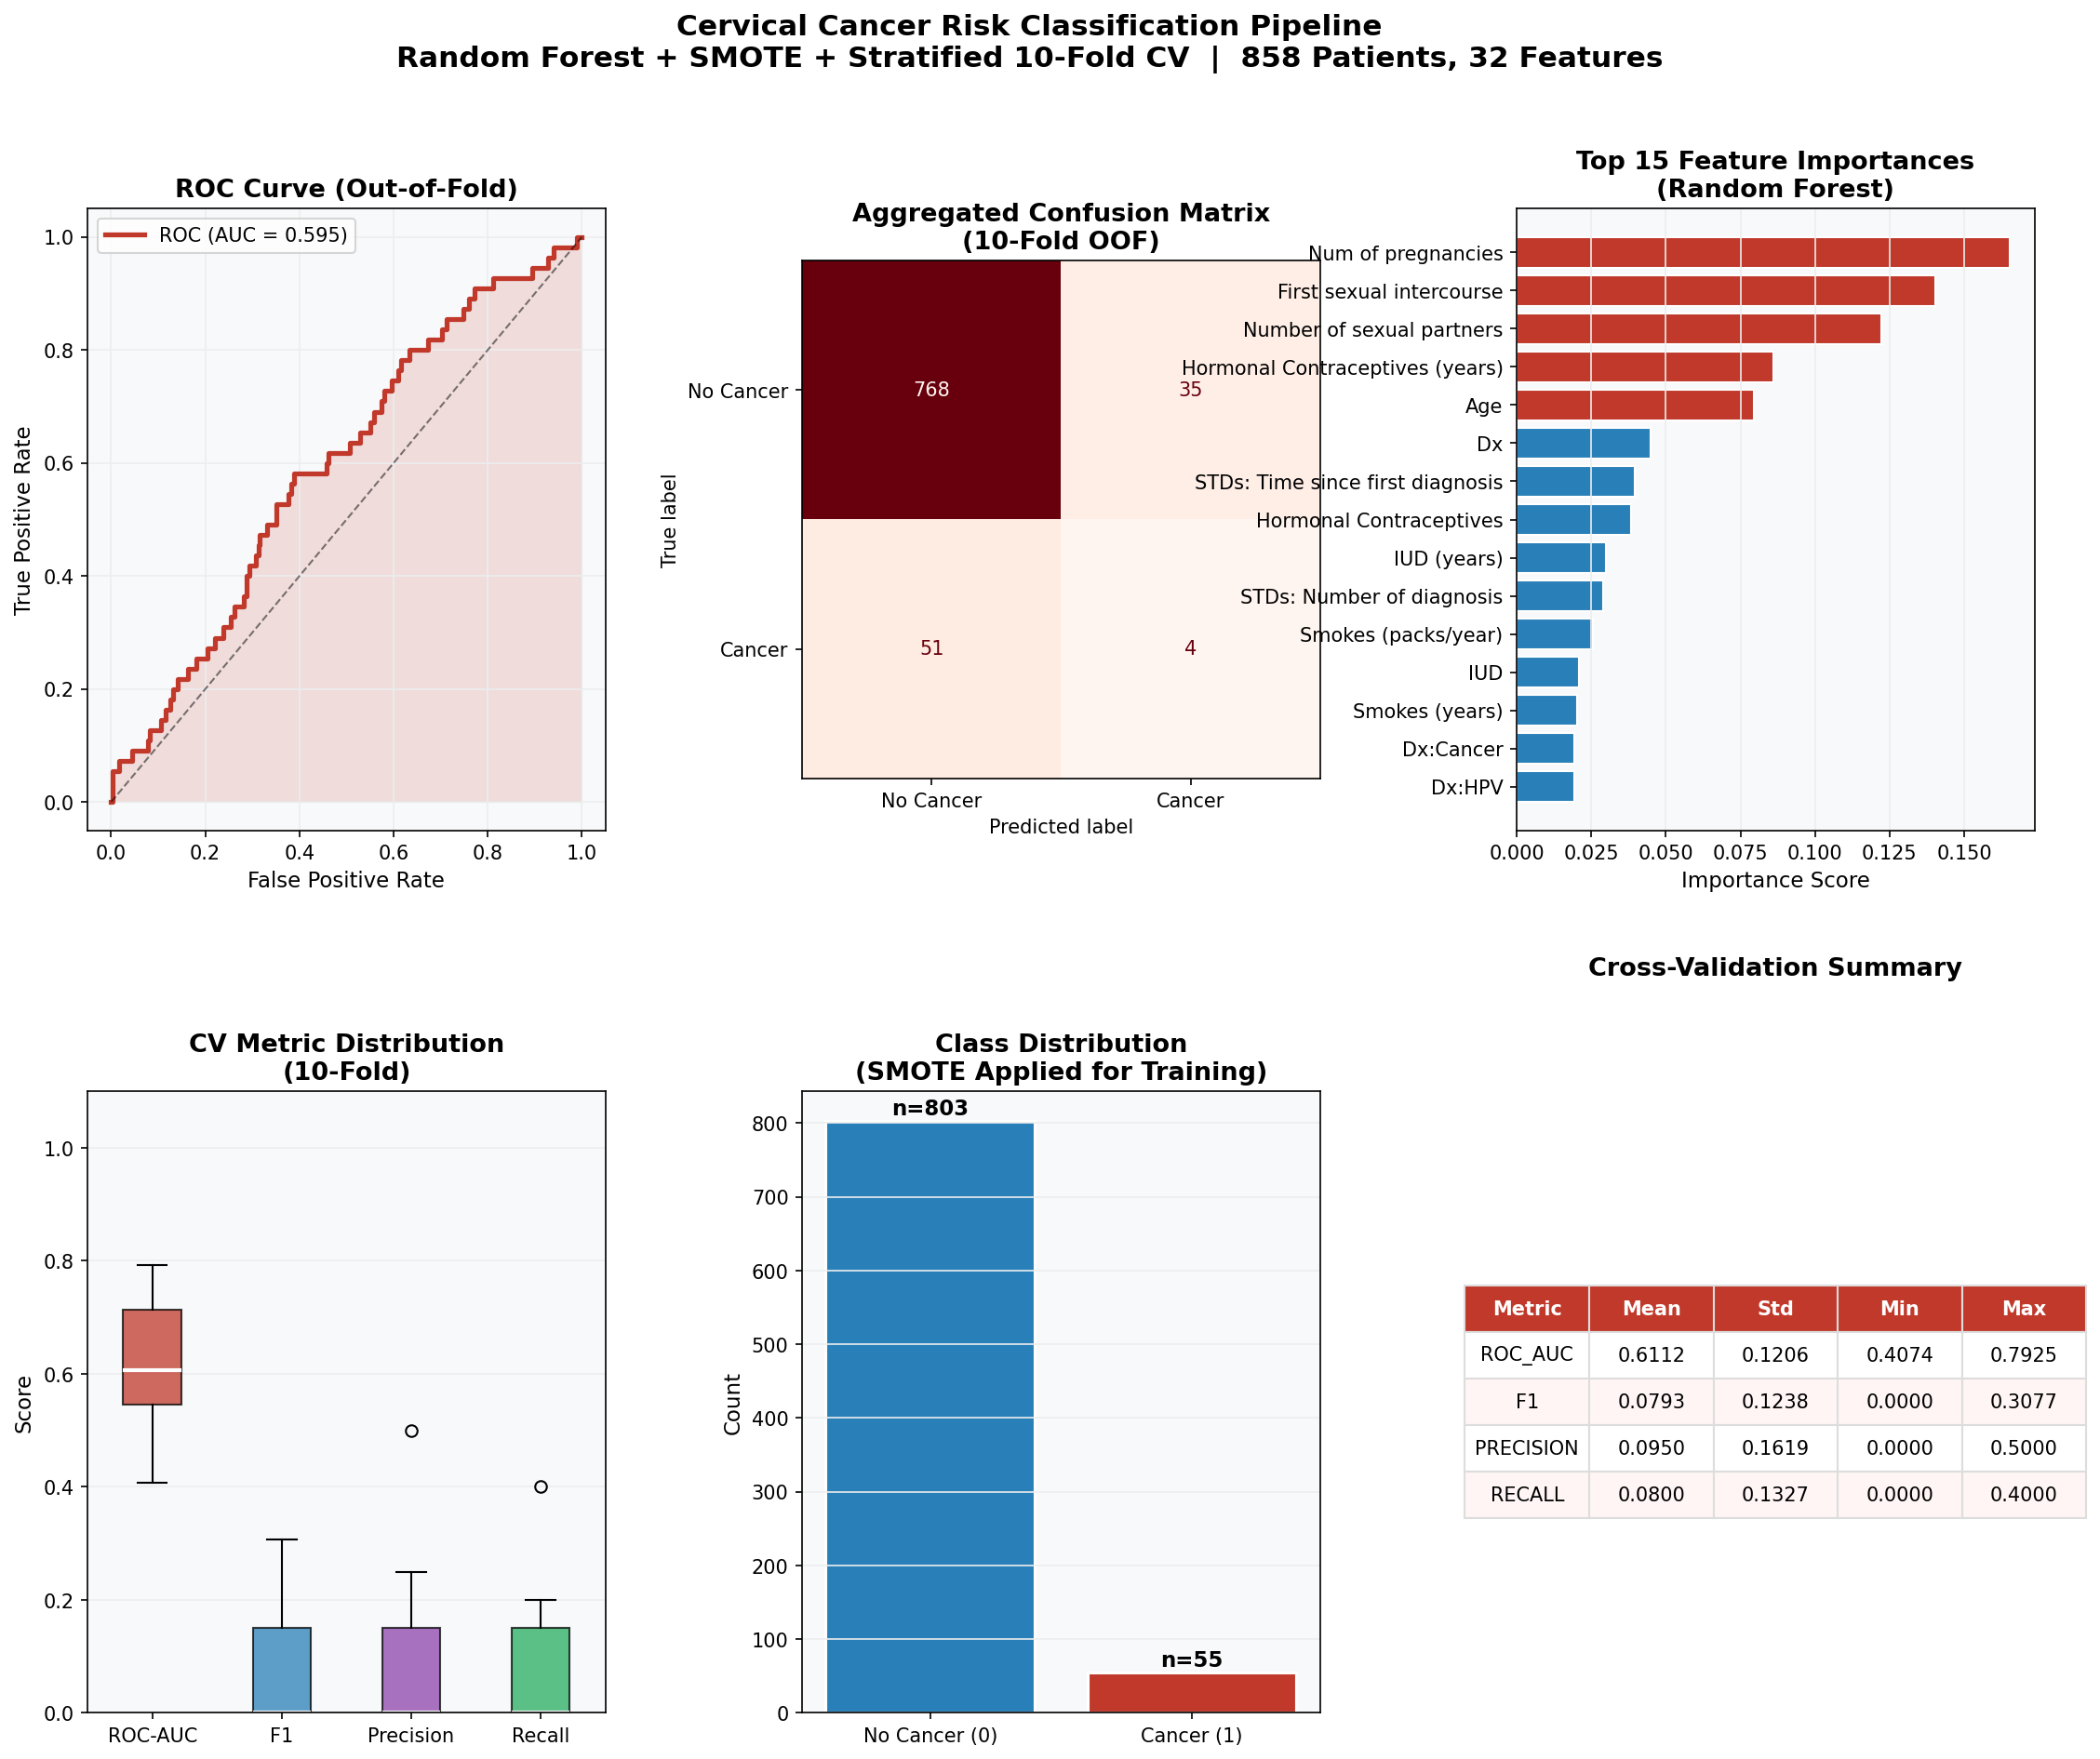

Reproduce this figure in Python.
"""
=============================================================
  CERVICAL CANCER RISK CLASSIFICATION PIPELINE
  Dataset: UCI Risk Factors Cervical Cancer (858 patients, 36 features)
  Target: Biopsy (primary) | also: Hinselmann, Schiller, Citology
  Techniques: Stratified K-Fold CV, SMOTE, Random Forest
=============================================================
"""

import numpy as np
import pandas as pd
import matplotlib
matplotlib.use('Agg')
import matplotlib.pyplot as plt
import matplotlib.gridspec as gridspec
import seaborn as sns
import warnings
warnings.filterwarnings('ignore')

from sklearn.ensemble import RandomForestClassifier, GradientBoostingClassifier
from sklearn.linear_model import LogisticRegression
from sklearn.preprocessing import StandardScaler, LabelEncoder
from sklearn.pipeline import Pipeline
from sklearn.model_selection import StratifiedKFold, cross_val_score, cross_validate
from sklearn.metrics import (roc_auc_score, roc_curve, confusion_matrix,
                             classification_report, ConfusionMatrixDisplay)
from sklearn.impute import SimpleImputer
from imblearn.over_sampling import SMOTE
from imblearn.pipeline import Pipeline as ImbPipeline

# ─────────────────────────────────────────────
# 1. LOAD & EXPLORE
# ─────────────────────────────────────────────
df = pd.read_csv('/tmp/cancer_data/cervical/risk_factors_cervical_cancer.csv')
print(f"Dataset shape: {df.shape}")
print(f"Missing values (marked as '?'): {(df == '?').sum().sum()}")

# Replace '?' with NaN
df.replace('?', np.nan, inplace=True)
df = df.apply(pd.to_numeric, errors='coerce')

TARGET = 'Biopsy'
# Features: drop all 4 diagnostic test columns to avoid leakage
DROP_COLS = ['Hinselmann', 'Schiller', 'Citology', 'Biopsy']
X = df.drop(columns=DROP_COLS)
y = df[TARGET]

print(f"\nTarget distribution:\n{y.value_counts()}")
print(f"Class imbalance ratio: {y.value_counts()[0]/y.value_counts()[1]:.1f}:1")

# ─────────────────────────────────────────────
# 2. PIPELINE (Impute → Scale → SMOTE → RF)
# ─────────────────────────────────────────────
clf = ImbPipeline([
    ('imputer', SimpleImputer(strategy='median')),
    ('scaler', StandardScaler()),
    ('smote', SMOTE(random_state=42, k_neighbors=3)),
    ('model', RandomForestClassifier(
        n_estimators=200, max_depth=8, class_weight='balanced',
        random_state=42, n_jobs=-1))
])

# ─────────────────────────────────────────────
# 3. STRATIFIED K-FOLD CROSS-VALIDATION (k=10)
# ─────────────────────────────────────────────
skf = StratifiedKFold(n_splits=10, shuffle=True, random_state=42)

cv_results = cross_validate(
    clf, X, y, cv=skf,
    scoring=['roc_auc', 'f1', 'precision', 'recall'],
    return_train_score=True
)

print("\n" + "="*50)
print("STRATIFIED 10-FOLD CROSS-VALIDATION RESULTS")
print("="*50)
for metric in ['roc_auc', 'f1', 'precision', 'recall']:
    scores = cv_results[f'test_{metric}']
    print(f"{metric.upper():12s}: {scores.mean():.4f} ± {scores.std():.4f}")

# ─────────────────────────────────────────────
# 4. COLLECT OOF PREDICTIONS FOR PLOTTING
# ─────────────────────────────────────────────
oof_probs = np.zeros(len(y))
oof_preds = np.zeros(len(y))
conf_matrices = []

X_arr = X.values
y_arr = y.values

for train_idx, val_idx in skf.split(X_arr, y_arr):
    X_tr, X_val = X_arr[train_idx], X_arr[val_idx]
    y_tr, y_val = y_arr[train_idx], y_arr[val_idx]
    clf.fit(X_tr, y_tr)
    oof_probs[val_idx] = clf.predict_proba(X_val)[:, 1]
    oof_preds[val_idx] = clf.predict(X_val)
    conf_matrices.append(confusion_matrix(y_val, clf.predict(X_val)))

# Aggregate confusion matrix
agg_cm = sum(conf_matrices)

# Feature importance (fit on full data)
imputer = SimpleImputer(strategy='median')
X_imp = imputer.fit_transform(X)
scaler = StandardScaler()
X_scaled = scaler.fit_transform(X_imp)
sm = SMOTE(random_state=42, k_neighbors=3)
X_res, y_res = sm.fit_resample(X_scaled, y)
rf_full = RandomForestClassifier(n_estimators=200, max_depth=8,
                                  class_weight='balanced', random_state=42)
rf_full.fit(X_res, y_res)
feat_imp = pd.Series(rf_full.feature_importances_, index=X.columns).sort_values(ascending=False)

# ─────────────────────────────────────────────
# 5. VISUALIZATIONS
# ─────────────────────────────────────────────
palette = {'pos': '#C0392B', 'neg': '#2980B9', 'bg': '#F8F9FA',
           'grid': '#ECEDEE', 'accent': '#8E44AD'}

fig = plt.figure(figsize=(18, 14))
fig.patch.set_facecolor('#FFFFFF')
gs = gridspec.GridSpec(2, 3, figure=fig, hspace=0.42, wspace=0.38)

# ── A) ROC Curve (OOF) ──
ax1 = fig.add_subplot(gs[0, 0])
fpr, tpr, _ = roc_curve(y_arr, oof_probs)
auc = roc_auc_score(y_arr, oof_probs)
ax1.fill_between(fpr, tpr, alpha=0.15, color=palette['pos'])
ax1.plot(fpr, tpr, color=palette['pos'], lw=2.5, label=f'ROC (AUC = {auc:.3f})')
ax1.plot([0, 1], [0, 1], 'k--', lw=1, alpha=0.5)
ax1.set_xlabel('False Positive Rate', fontsize=11)
ax1.set_ylabel('True Positive Rate', fontsize=11)
ax1.set_title('ROC Curve (Out-of-Fold)', fontsize=13, fontweight='bold')
ax1.legend(fontsize=10)
ax1.set_facecolor(palette['bg'])
ax1.grid(True, color=palette['grid'])

# ── B) Confusion Matrix ──
ax2 = fig.add_subplot(gs[0, 1])
disp = ConfusionMatrixDisplay(confusion_matrix=agg_cm, display_labels=['No Cancer', 'Cancer'])
disp.plot(ax=ax2, colorbar=False, cmap='Reds')
ax2.set_title('Aggregated Confusion Matrix\n(10-Fold OOF)', fontsize=13, fontweight='bold')

# ── C) Feature Importance (Top 15) ──
ax3 = fig.add_subplot(gs[0, 2])
top15 = feat_imp.head(15)
colors = [palette['pos'] if i < 5 else palette['neg'] for i in range(15)]
ax3.barh(top15.index[::-1], top15.values[::-1], color=colors[::-1], edgecolor='white')
ax3.set_xlabel('Importance Score', fontsize=11)
ax3.set_title('Top 15 Feature Importances\n(Random Forest)', fontsize=13, fontweight='bold')
ax3.set_facecolor(palette['bg'])
ax3.grid(True, axis='x', color=palette['grid'])

# ── D) CV Score Distribution ──
ax4 = fig.add_subplot(gs[1, 0])
metrics_plot = {
    'ROC-AUC': cv_results['test_roc_auc'],
    'F1': cv_results['test_f1'],
    'Precision': cv_results['test_precision'],
    'Recall': cv_results['test_recall'],
}
bp = ax4.boxplot(metrics_plot.values(), labels=metrics_plot.keys(),
                 patch_artist=True, notch=False,
                 medianprops={'color': 'white', 'linewidth': 2})
colors_box = [palette['pos'], palette['neg'], palette['accent'], '#27AE60']
for patch, color in zip(bp['boxes'], colors_box):
    patch.set_facecolor(color)
    patch.set_alpha(0.75)
ax4.set_ylabel('Score', fontsize=11)
ax4.set_title('CV Metric Distribution\n(10-Fold)', fontsize=13, fontweight='bold')
ax4.set_facecolor(palette['bg'])
ax4.grid(True, axis='y', color=palette['grid'])
ax4.set_ylim(0, 1.1)

# ── E) Class Imbalance ──
ax5 = fig.add_subplot(gs[1, 1])
class_counts = y.value_counts()
bars = ax5.bar(['No Cancer (0)', 'Cancer (1)'], class_counts.values,
               color=[palette['neg'], palette['pos']], edgecolor='white', linewidth=1.5)
for bar, val in zip(bars, class_counts.values):
    ax5.text(bar.get_x() + bar.get_width()/2, bar.get_height() + 8,
             f'n={val}', ha='center', fontsize=11, fontweight='bold')
ax5.set_ylabel('Count', fontsize=11)
ax5.set_title('Class Distribution\n(SMOTE Applied for Training)', fontsize=13, fontweight='bold')
ax5.set_facecolor(palette['bg'])
ax5.grid(True, axis='y', color=palette['grid'])

# ── F) Score table ──
ax6 = fig.add_subplot(gs[1, 2])
ax6.axis('off')
table_data = []
for metric in ['roc_auc', 'f1', 'precision', 'recall']:
    scores = cv_results[f'test_{metric}']
    table_data.append([metric.upper(), f"{scores.mean():.4f}", f"{scores.std():.4f}",
                       f"{scores.min():.4f}", f"{scores.max():.4f}"])
table = ax6.table(cellText=table_data,
                  colLabels=['Metric', 'Mean', 'Std', 'Min', 'Max'],
                  cellLoc='center', loc='center')
table.auto_set_font_size(False)
table.set_fontsize(10)
table.scale(1.2, 2.0)
for (r, c), cell in table.get_celld().items():
    if r == 0:
        cell.set_facecolor(palette['pos'])
        cell.set_text_props(color='white', fontweight='bold')
    elif r % 2 == 0:
        cell.set_facecolor('#FFF5F5')
    cell.set_edgecolor('#DDDDDD')
ax6.set_title('Cross-Validation Summary', fontsize=13, fontweight='bold', pad=60)

fig.suptitle('Cervical Cancer Risk Classification Pipeline\n'
             'Random Forest + SMOTE + Stratified 10-Fold CV  |  858 Patients, 32 Features',
             fontsize=15, fontweight='bold', y=0.98)

plt.savefig('/mnt/user-data/outputs/cervical_cancer_pipeline.png',
            dpi=150, bbox_inches='tight', facecolor='white')
plt.close()
print("\n✅ Saved: cervical_cancer_pipeline.png")
print(f"   OOF AUC: {auc:.4f}")
